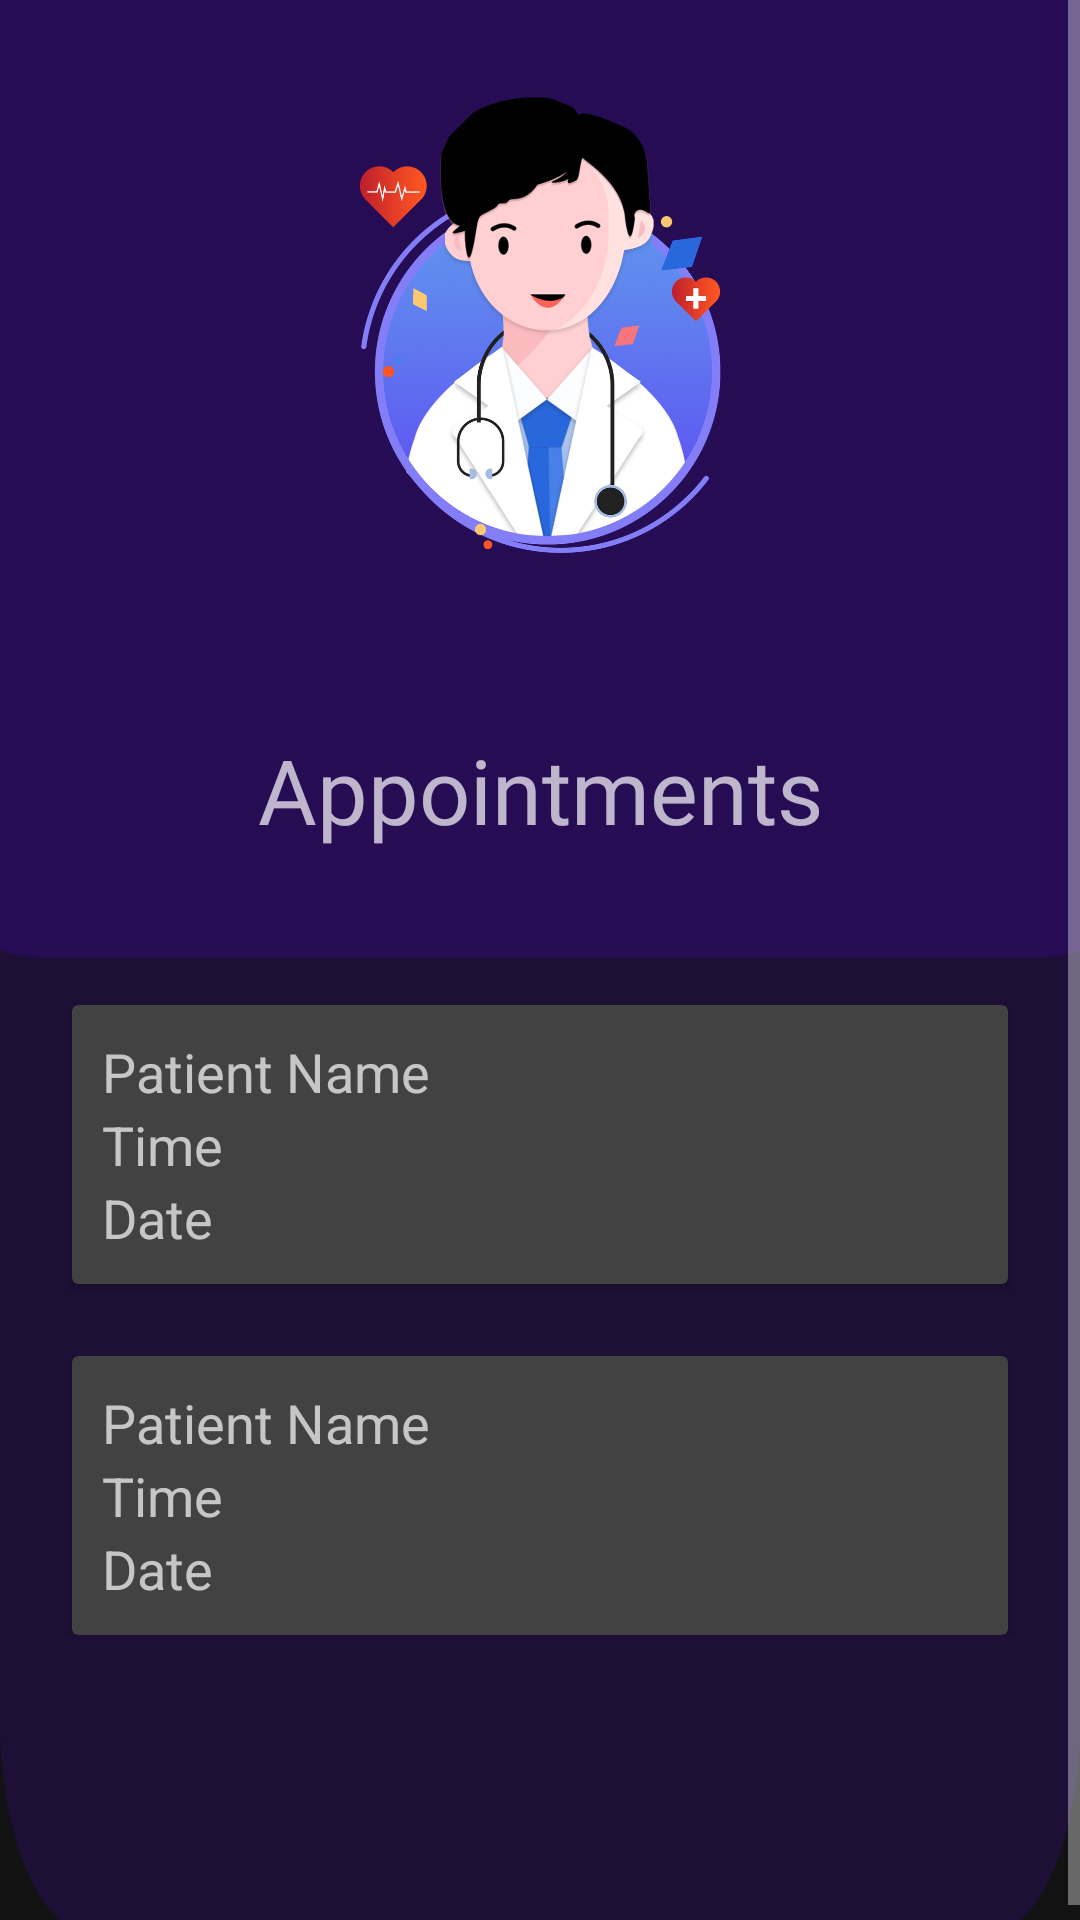

Write the Android layout XML for this screen, with the resource values it uses.
<!-- AndroidManifest.xml: application theme Theme.HealthCare -->
<!-- res/layout/activity_appointment_list.xml -->
<?xml version="1.0" encoding="utf-8"?>
<ScrollView xmlns:android="http://schemas.android.com/apk/res/android"
    xmlns:app="http://schemas.android.com/apk/res-auto"
    xmlns:tools="http://schemas.android.com/tools"
    android:layout_width="match_parent"
    android:layout_height="match_parent"
    android:scrollbars="vertical">

    <androidx.constraintlayout.widget.ConstraintLayout
        android:layout_width="match_parent"
        android:layout_height="wrap_content"
        android:background="@drawable/background"
        android:paddingBottom="100dp"
        tools:context=".DoctorAccount">

        <ImageView
            android:id="@+id/imageView6"
            android:layout_width="411dp"
            android:layout_height="319dp"
            app:layout_constraintEnd_toEndOf="parent"
            app:layout_constraintStart_toStartOf="parent"
            app:layout_constraintTop_toTopOf="parent"
            app:srcCompat="@drawable/background" />

        <ImageView
            android:id="@+id/imageView7"
            android:layout_width="0dp"
            android:layout_height="214dp"
            android:layout_marginTop="4dp"
            app:layout_constraintEnd_toEndOf="parent"
            app:layout_constraintHorizontal_bias="0.0"
            app:layout_constraintStart_toStartOf="parent"
            app:layout_constraintTop_toTopOf="parent"
            app:srcCompat="@drawable/doctor_illustration" />

        <TextView
            android:id="@+id/textView"
            android:layout_width="0dp"
            android:layout_height="0dp"
            android:fontFamily="@font/artifika"
            android:padding="25dp"
            android:text="@string/appointments"
            android:textAlignment="center"
            android:textSize="30sp"
            app:layout_constraintBottom_toBottomOf="@+id/imageView6"
            app:layout_constraintEnd_toEndOf="parent"
            app:layout_constraintStart_toStartOf="parent"
            app:layout_constraintTop_toBottomOf="@+id/imageView7" />

        <androidx.constraintlayout.widget.Guideline
            android:id="@+id/guideline3"
            android:layout_width="wrap_content"
            android:layout_height="wrap_content"
            android:orientation="vertical"
            app:layout_constraintGuide_begin="205dp" />

        <androidx.cardview.widget.CardView
            android:id="@+id/cardView"
            android:layout_width="0dp"
            android:layout_height="wrap_content"
            android:layout_marginStart="24dp"
            android:layout_marginTop="16dp"
            android:layout_marginEnd="24dp"
            android:padding="10dp"
            android:paddingStart="10dp"
            android:paddingLeft="10dp"
            android:paddingTop="10dp"
            android:paddingRight="10dp"
            android:paddingBottom="10dp"
            app:layout_constraintEnd_toEndOf="parent"
            app:layout_constraintStart_toStartOf="parent"
            app:layout_constraintTop_toBottomOf="@+id/imageView6">

            <LinearLayout
                android:layout_width="match_parent"
                android:layout_height="match_parent"
                android:orientation="vertical"
                android:padding="10dp">

                <TextView
                    android:id="@+id/textView18"
                    android:layout_width="match_parent"
                    android:layout_height="wrap_content"
                    android:text="@string/patient_name"
                    android:textSize="18sp" />

                <TextView
                    android:id="@+id/textView19"
                    android:layout_width="match_parent"
                    android:layout_height="wrap_content"
                    android:text="@string/time"
                    android:textSize="18sp" />

                <TextView
                    android:id="@+id/textView20"
                    android:layout_width="match_parent"
                    android:layout_height="wrap_content"
                    android:text="@string/date"
                    android:textSize="18sp" />
            </LinearLayout>

        </androidx.cardview.widget.CardView>

        <androidx.cardview.widget.CardView
            android:layout_width="0dp"
            android:layout_height="wrap_content"
            android:layout_marginStart="24dp"
            android:layout_marginTop="24dp"
            android:layout_marginEnd="24dp"
            app:layout_constraintEnd_toEndOf="parent"
            app:layout_constraintStart_toStartOf="parent"
            app:layout_constraintTop_toBottomOf="@+id/cardView">

            <LinearLayout
                android:layout_width="match_parent"
                android:layout_height="match_parent"
                android:orientation="vertical"
                android:padding="10dp">

                <TextView
                    android:id="@+id/textView21"
                    android:layout_width="match_parent"
                    android:layout_height="wrap_content"
                    android:text="@string/patient_name"
                    android:textSize="18sp" />

                <TextView
                    android:id="@+id/textView22"
                    android:layout_width="match_parent"
                    android:layout_height="wrap_content"
                    android:text="@string/time"
                    android:textSize="18sp" />

                <TextView
                    android:id="@+id/textView23"
                    android:layout_width="match_parent"
                    android:layout_height="wrap_content"
                    android:text="@string/date"
                    android:textSize="18sp" />
            </LinearLayout>

        </androidx.cardview.widget.CardView>

    </androidx.constraintlayout.widget.ConstraintLayout>

</ScrollView>
<!-- resources referenced by this layout -->
<resources>
  <!-- drawable background: png bitmap (drawable-hdpi, 7262 bytes) -->
  <!-- drawable doctor_illustration: png bitmap (drawable-hdpi, 106605 bytes) -->
  <string name="appointments">Appointments</string>
  <string name="date">Date</string>
  <string name="patient_name">Patient Name</string>
  <string name="time">Time</string>
  <style name="Theme.HealthCare" parent="Theme.MaterialComponents.NoActionBar">
          
          <item name="colorPrimary">@color/purple_500</item>
          <item name="colorPrimaryVariant">@color/purple_700</item>
          <item name="colorOnPrimary">@color/white</item>
          
          <item name="colorSecondary">@color/teal_200</item>
          <item name="colorSecondaryVariant">@color/teal_700</item>
          <item name="colorOnSecondary">@color/black</item>
          
          <item name="android:statusBarColor" tools:targetApi="l">?attr/colorPrimaryVariant</item>
          
      </style>
  <color name="purple_500">#FF6200EE</color>
  <color name="purple_700">#FF3700B3</color>
  <color name="white">#FFFFFFFF</color>
  <color name="teal_200">#A470E3</color>
  <color name="teal_700">#FF018786</color>
  <color name="black">#FF000000</color>
</resources>
